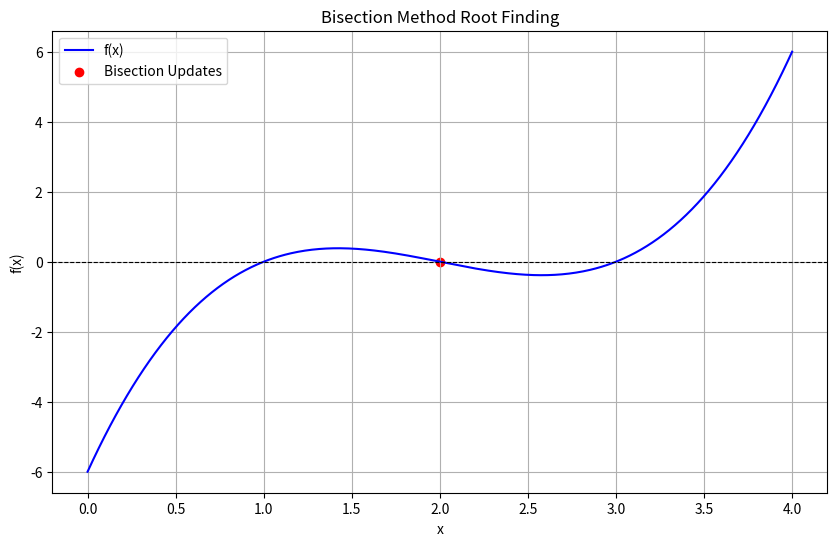

Here is the Python script that generated this plot:
import numpy as np

import matplotlib.pyplot as plt

def f(x):
    # Define the polynomial function here
    return x**3 - 6*x**2 + 11*x - 6  # Example: (x-1)(x-2)(x-3)

def bisection_method(func, a, b, tol=1e-6, max_iter=100):
    if func(a) * func(b) >= 0:
        raise ValueError("The function must have opposite signs at a and b.")
    
    iterations = []
    for i in range(max_iter):
        c = (a + b) / 2
        iterations.append(c)
        
        if abs(func(c)) < tol or (b - a) / 2 < tol:
            break
        
        if func(a) * func(c) < 0:
            b = c
        else:
            a = c
    
    return c, np.array(iterations)

# Initial interval [a, b]
a, b = 0, 4  # Adjust based on the function
tolerance = 1e-6

try:
    root, updates = bisection_method(f, a, b, tol=tolerance)
    print(f"Root found: {root}")
    print(f"Updates: {updates}")
    
    # Plotting the root-finding process
    x_vals = np.linspace(a, b, 500)
    y_vals = f(x_vals)
    
    plt.figure(figsize=(10, 6))
    plt.plot(x_vals, y_vals, label='f(x)', color='blue')
    plt.axhline(0, color='black', linewidth=0.8, linestyle='--')
    plt.scatter(updates, f(updates), color='red', label='Bisection Updates')
    plt.title('Bisection Method Root Finding')
    plt.xlabel('x')
    plt.ylabel('f(x)')
    plt.legend()
    plt.grid()
    plt.show()
except ValueError as e:
    print(e)